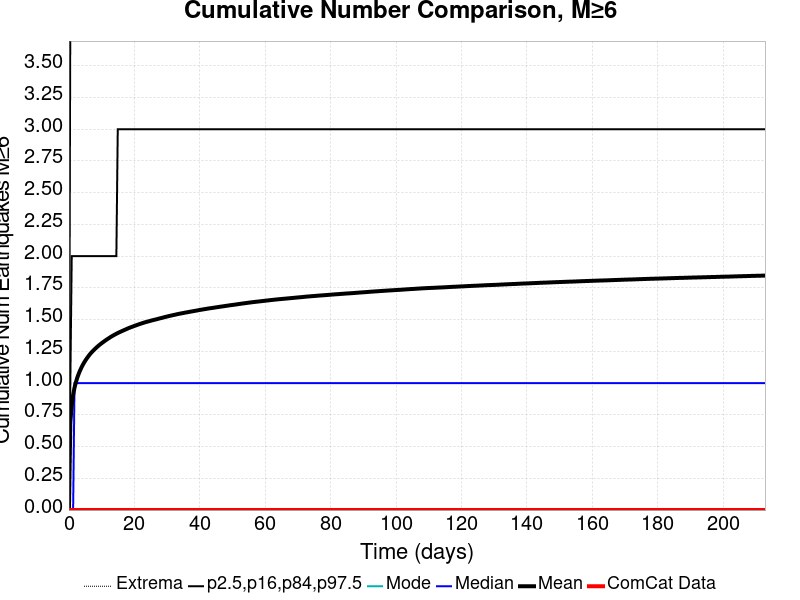

The file beside this chart, header and first rows:
Time (days), ComCat Data, Simulation Mean, Simulation Median, Simulation Mode, Simulation Minimum, Simulation Maximum, 2.5 %-ile, 16 %-ile, 84 %-ile, 97.5 %-ile
0.0, 0.0, 0.0, 0.0, 0.0, 0.0, 0.0, 0.0, 0.0, 0.0, 0.0
0.4265, 0.0, 0.6893, 0.0, 0.0, 0.0, 23.0, 0.0, 0.0, 1.0, 4.0
0.8529, 0.0, 0.8247, 0.0, 0.0, 0.0, 25.0, 0.0, 0.0, 2.0, 4.0
1.279, 0.0, 0.9065, 0.0, 0.0, 0.0, 27.0, 0.0, 0.0, 2.0, 4.0
1.706, 0.0, 0.9643, 1.0, 0.0, 0.0, 28.0, 0.0, 0.0, 2.0, 5.0
2.132, 0.0, 1.007, 1.0, 0.0, 0.0, 29.0, 0.0, 0.0, 2.0, 5.0
2.559, 0.0, 1.043, 1.0, 0.0, 0.0, 29.0, 0.0, 0.0, 2.0, 5.0
2.985, 0.0, 1.073, 1.0, 0.0, 0.0, 31.0, 0.0, 0.0, 2.0, 5.0
3.412, 0.0, 1.1, 1.0, 0.0, 0.0, 31.0, 0.0, 0.0, 2.0, 5.0
3.838, 0.0, 1.124, 1.0, 0.0, 0.0, 31.0, 0.0, 0.0, 2.0, 6.0
4.265, 0.0, 1.145, 1.0, 0.0, 0.0, 32.0, 0.0, 0.0, 2.0, 6.0
4.691, 0.0, 1.164, 1.0, 0.0, 0.0, 32.0, 0.0, 0.0, 2.0, 6.0
5.117, 0.0, 1.182, 1.0, 0.0, 0.0, 40.0, 0.0, 0.0, 2.0, 6.0
5.544, 0.0, 1.197, 1.0, 0.0, 0.0, 42.0, 0.0, 0.0, 2.0, 6.0
5.97, 0.0, 1.212, 1.0, 0.0, 0.0, 43.0, 0.0, 0.0, 2.0, 6.0
6.397, 0.0, 1.227, 1.0, 0.0, 0.0, 43.0, 0.0, 0.0, 2.0, 6.0
6.823, 0.0, 1.239, 1.0, 0.0, 0.0, 44.0, 0.0, 0.0, 2.0, 6.0
7.25, 0.0, 1.251, 1.0, 0.0, 0.0, 44.0, 0.0, 0.0, 2.0, 6.0
7.676, 0.0, 1.262, 1.0, 0.0, 0.0, 44.0, 0.0, 0.0, 2.0, 6.0
8.103, 0.0, 1.273, 1.0, 0.0, 0.0, 44.0, 0.0, 0.0, 2.0, 6.0
8.529, 0.0, 1.283, 1.0, 0.0, 0.0, 44.0, 0.0, 0.0, 2.0, 6.0
8.956, 0.0, 1.293, 1.0, 0.0, 0.0, 44.0, 0.0, 0.0, 2.0, 6.0
9.382, 0.0, 1.302, 1.0, 0.0, 0.0, 44.0, 0.0, 0.0, 2.0, 6.0
9.808, 0.0, 1.311, 1.0, 0.0, 0.0, 44.0, 0.0, 0.0, 2.0, 7.0
10.23, 0.0, 1.319, 1.0, 0.0, 0.0, 45.0, 0.0, 0.0, 2.0, 7.0
10.66, 0.0, 1.327, 1.0, 0.0, 0.0, 45.0, 0.0, 0.0, 2.0, 7.0
11.09, 0.0, 1.335, 1.0, 0.0, 0.0, 45.0, 0.0, 0.0, 2.0, 7.0
11.51, 0.0, 1.342, 1.0, 0.0, 0.0, 45.0, 0.0, 0.0, 2.0, 7.0
11.94, 0.0, 1.349, 1.0, 0.0, 0.0, 45.0, 0.0, 0.0, 2.0, 7.0
12.37, 0.0, 1.357, 1.0, 0.0, 0.0, 45.0, 0.0, 0.0, 2.0, 7.0
12.79, 0.0, 1.364, 1.0, 0.0, 0.0, 45.0, 0.0, 0.0, 2.0, 7.0
13.22, 0.0, 1.37, 1.0, 0.0, 0.0, 45.0, 0.0, 0.0, 2.0, 7.0
13.65, 0.0, 1.377, 1.0, 0.0, 0.0, 46.0, 0.0, 0.0, 2.0, 7.0
14.07, 0.0, 1.383, 1.0, 0.0, 0.0, 46.0, 0.0, 0.0, 2.0, 7.0
14.5, 0.0, 1.389, 1.0, 0.0, 0.0, 46.0, 0.0, 0.0, 2.0, 7.0
14.93, 0.0, 1.394, 1.0, 0.0, 0.0, 46.0, 0.0, 0.0, 3.0, 7.0
15.35, 0.0, 1.4, 1.0, 0.0, 0.0, 46.0, 0.0, 0.0, 3.0, 7.0
15.78, 0.0, 1.405, 1.0, 0.0, 0.0, 46.0, 0.0, 0.0, 3.0, 7.0
16.21, 0.0, 1.41, 1.0, 0.0, 0.0, 46.0, 0.0, 0.0, 3.0, 7.0
16.63, 0.0, 1.415, 1.0, 0.0, 0.0, 46.0, 0.0, 0.0, 3.0, 7.0
17.06, 0.0, 1.42, 1.0, 0.0, 0.0, 46.0, 0.0, 0.0, 3.0, 7.0
17.48, 0.0, 1.424, 1.0, 0.0, 0.0, 46.0, 0.0, 0.0, 3.0, 7.0
17.91, 0.0, 1.429, 1.0, 0.0, 0.0, 46.0, 0.0, 0.0, 3.0, 7.0
18.34, 0.0, 1.434, 1.0, 0.0, 0.0, 46.0, 0.0, 0.0, 3.0, 7.0
18.76, 0.0, 1.438, 1.0, 0.0, 0.0, 46.0, 0.0, 0.0, 3.0, 7.0
19.19, 0.0, 1.442, 1.0, 0.0, 0.0, 46.0, 0.0, 0.0, 3.0, 7.0
19.62, 0.0, 1.446, 1.0, 0.0, 0.0, 46.0, 0.0, 0.0, 3.0, 7.0
20.04, 0.0, 1.451, 1.0, 0.0, 0.0, 46.0, 0.0, 0.0, 3.0, 7.0
20.47, 0.0, 1.455, 1.0, 0.0, 0.0, 46.0, 0.0, 0.0, 3.0, 7.0
20.9, 0.0, 1.459, 1.0, 0.0, 0.0, 46.0, 0.0, 0.0, 3.0, 7.0
21.32, 0.0, 1.463, 1.0, 0.0, 0.0, 46.0, 0.0, 0.0, 3.0, 7.0
21.75, 0.0, 1.467, 1.0, 0.0, 0.0, 46.0, 0.0, 0.0, 3.0, 7.0
22.18, 0.0, 1.47, 1.0, 0.0, 0.0, 47.0, 0.0, 0.0, 3.0, 7.0
22.6, 0.0, 1.474, 1.0, 0.0, 0.0, 47.0, 0.0, 0.0, 3.0, 7.0
23.03, 0.0, 1.477, 1.0, 0.0, 0.0, 47.0, 0.0, 0.0, 3.0, 7.0
23.46, 0.0, 1.48, 1.0, 0.0, 0.0, 47.0, 0.0, 0.0, 3.0, 8.0
23.88, 0.0, 1.483, 1.0, 0.0, 0.0, 47.0, 0.0, 0.0, 3.0, 8.0
24.31, 0.0, 1.486, 1.0, 0.0, 0.0, 47.0, 0.0, 0.0, 3.0, 8.0
24.73, 0.0, 1.489, 1.0, 0.0, 0.0, 47.0, 0.0, 0.0, 3.0, 8.0
25.16, 0.0, 1.492, 1.0, 0.0, 0.0, 47.0, 0.0, 0.0, 3.0, 8.0
... 440 more rows
